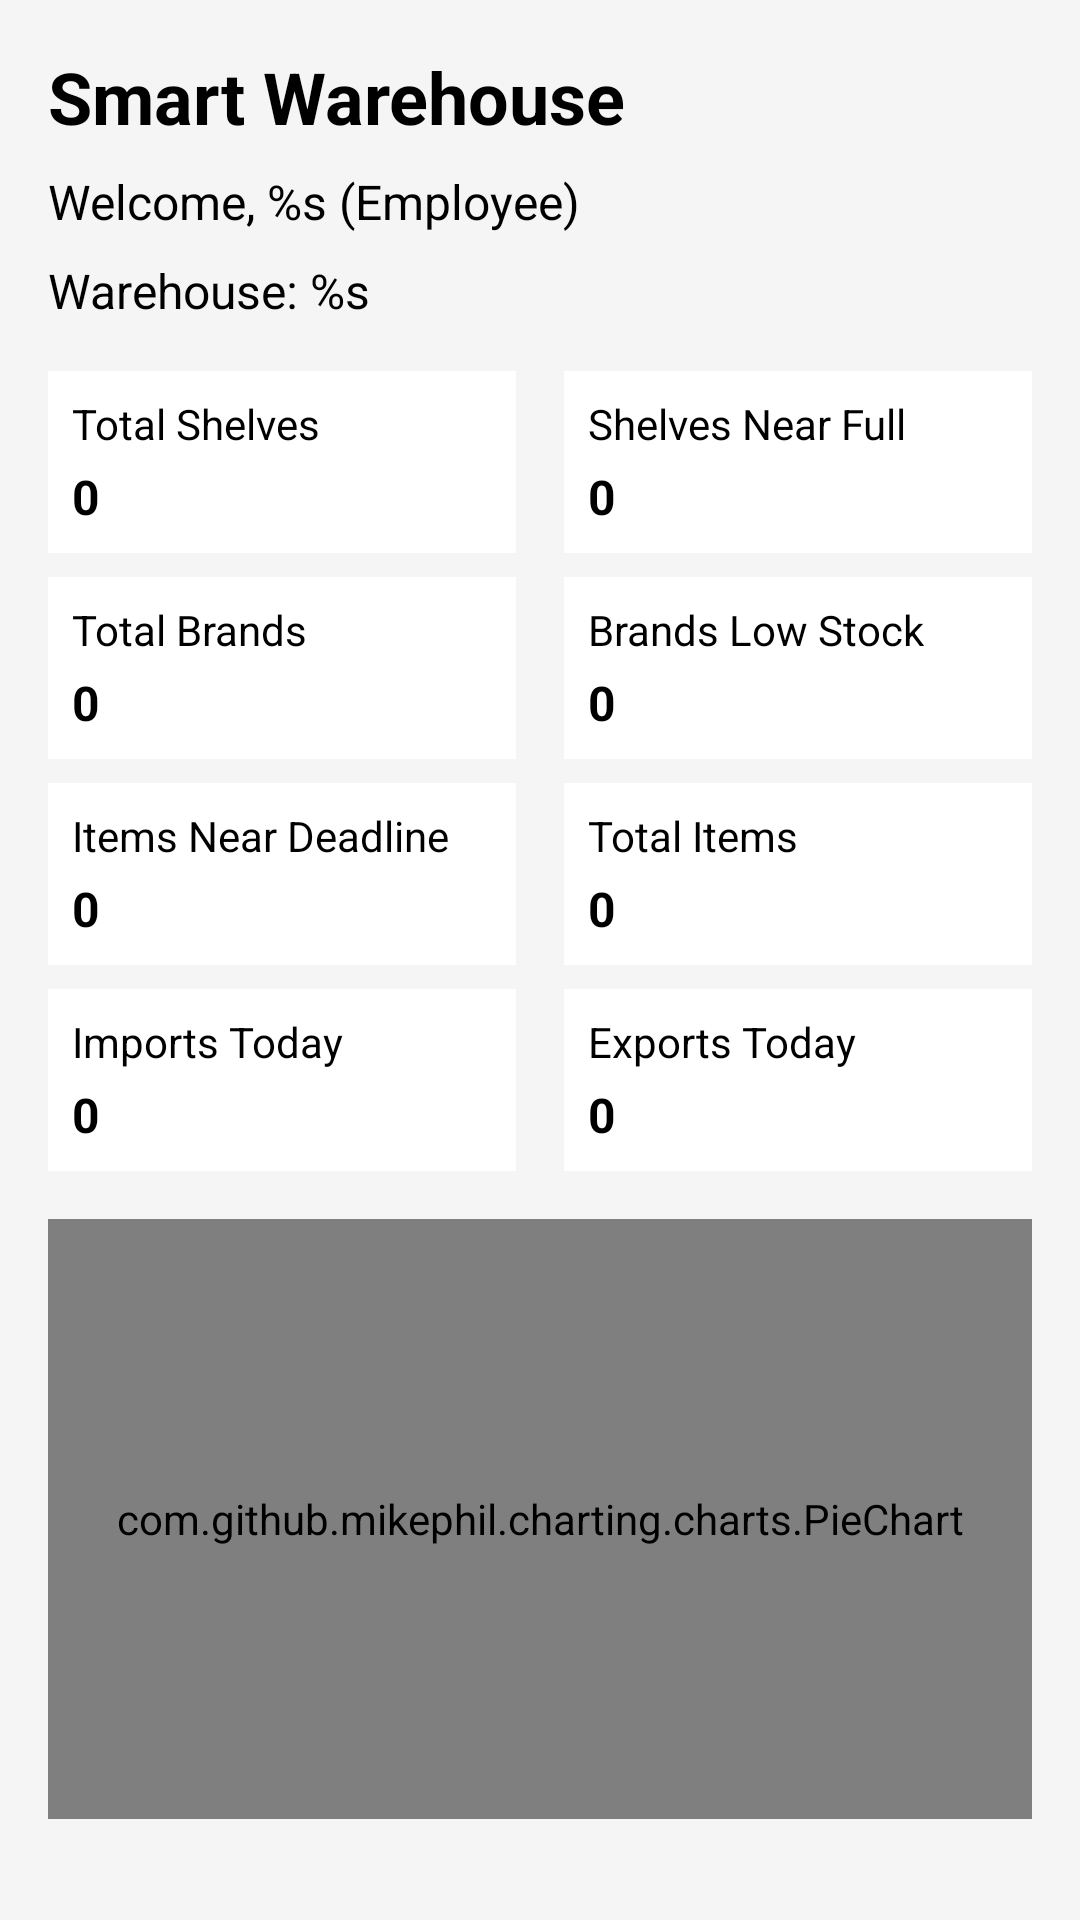

Here is an Android app screen rendered from its layout file. Give the layout XML and the strings, colors and styles it references.
<!-- AndroidManifest.xml: application theme Theme.SmartWarehouse -->
<!-- res/layout/fragment_home.xml -->
<?xml version="1.0" encoding="utf-8"?>
<LinearLayout xmlns:android="http://schemas.android.com/apk/res/android"
    android:layout_width="match_parent"
    android:layout_height="match_parent"
    android:orientation="vertical"
    android:padding="16dp"
    android:background="#F5F5F5">

    <TextView
        android:layout_width="wrap_content"
        android:layout_height="wrap_content"
        android:text="@string/smart_warehouse"
        android:textSize="24sp"
        android:textStyle="bold"
        android:textColor="@android:color/black" />

    <TextView
        android:id="@+id/tv_user_info"
        android:layout_width="wrap_content"
        android:layout_height="wrap_content"
        android:layout_marginTop="8dp"
        android:text="@string/welcome_message"
        android:textSize="16sp"
        android:textColor="@android:color/black" />

    <TextView
        android:id="@+id/tv_warehouse_name"
        android:layout_width="wrap_content"
        android:layout_height="wrap_content"
        android:layout_marginTop="8dp"
        android:text="@string/warehouse_name"
        android:textSize="16sp"
        android:textColor="@android:color/black" />

    <LinearLayout
        android:layout_width="match_parent"
        android:layout_height="wrap_content"
        android:orientation="horizontal"
        android:layout_marginTop="16dp">

        <LinearLayout
            android:layout_width="0dp"
            android:layout_weight="1"
            android:layout_height="wrap_content"
            android:orientation="vertical"
            android:padding="8dp"
            android:background="@android:color/white"
            android:layout_marginEnd="8dp">

            <TextView
                android:layout_width="wrap_content"
                android:layout_height="wrap_content"
                android:text="@string/total_shelves"
                android:textSize="14sp"
                android:textColor="@android:color/black" />

            <TextView
                android:id="@+id/tv_total_shelves"
                android:layout_width="wrap_content"
                android:layout_height="wrap_content"
                android:layout_marginTop="4dp"
                android:text="0"
                android:textSize="16sp"
                android:textStyle="bold"
                android:textColor="@android:color/black" />
        </LinearLayout>

        <LinearLayout
            android:layout_width="0dp"
            android:layout_weight="1"
            android:layout_height="wrap_content"
            android:orientation="vertical"
            android:padding="8dp"
            android:background="@android:color/white"
            android:layout_marginStart="8dp">

            <TextView
                android:layout_width="wrap_content"
                android:layout_height="wrap_content"
                android:text="@string/shelves_near_full"
                android:textSize="14sp"
                android:textColor="@android:color/black" />

            <TextView
                android:id="@+id/tv_shelves_near_full"
                android:layout_width="wrap_content"
                android:layout_height="wrap_content"
                android:layout_marginTop="4dp"
                android:text="0"
                android:textSize="16sp"
                android:textStyle="bold"
                android:textColor="@android:color/black" />
        </LinearLayout>
    </LinearLayout>

    <LinearLayout
        android:layout_width="match_parent"
        android:layout_height="wrap_content"
        android:orientation="horizontal"
        android:layout_marginTop="8dp">

        <LinearLayout
            android:layout_width="0dp"
            android:layout_weight="1"
            android:layout_height="wrap_content"
            android:orientation="vertical"
            android:padding="8dp"
            android:background="@android:color/white"
            android:layout_marginEnd="8dp">

            <TextView
                android:layout_width="wrap_content"
                android:layout_height="wrap_content"
                android:text="@string/total_brands"
                android:textSize="14sp"
                android:textColor="@android:color/black" />

            <TextView
                android:id="@+id/tv_total_brands"
                android:layout_width="wrap_content"
                android:layout_height="wrap_content"
                android:layout_marginTop="4dp"
                android:text="0"
                android:textSize="16sp"
                android:textStyle="bold"
                android:textColor="@android:color/black" />
        </LinearLayout>

        <LinearLayout
            android:layout_width="0dp"
            android:layout_weight="1"
            android:layout_height="wrap_content"
            android:orientation="vertical"
            android:padding="8dp"
            android:background="@android:color/white"
            android:layout_marginStart="8dp">

            <TextView
                android:layout_width="wrap_content"
                android:layout_height="wrap_content"
                android:text="@string/brands_low_stock"
                android:textSize="14sp"
                android:textColor="@android:color/black" />

            <TextView
                android:id="@+id/tv_brands_low_stock"
                android:layout_width="wrap_content"
                android:layout_height="wrap_content"
                android:layout_marginTop="4dp"
                android:text="0"
                android:textSize="16sp"
                android:textStyle="bold"
                android:textColor="@android:color/black" />
        </LinearLayout>
    </LinearLayout>

    <LinearLayout
        android:layout_width="match_parent"
        android:layout_height="wrap_content"
        android:orientation="horizontal"
        android:layout_marginTop="8dp">

        <LinearLayout
            android:layout_width="0dp"
            android:layout_weight="1"
            android:layout_height="wrap_content"
            android:orientation="vertical"
            android:padding="8dp"
            android:background="@android:color/white"
            android:layout_marginEnd="8dp">

            <TextView
                android:layout_width="wrap_content"
                android:layout_height="wrap_content"
                android:text="@string/items_near_deadline"
                android:textSize="14sp"
                android:textColor="@android:color/black" />

            <TextView
                android:id="@+id/tv_items_near_deadline"
                android:layout_width="wrap_content"
                android:layout_height="wrap_content"
                android:layout_marginTop="4dp"
                android:text="0"
                android:textSize="16sp"
                android:textStyle="bold"
                android:textColor="@android:color/black" />
        </LinearLayout>

        <LinearLayout
            android:layout_width="0dp"
            android:layout_weight="1"
            android:layout_height="wrap_content"
            android:orientation="vertical"
            android:padding="8dp"
            android:background="@android:color/white"
            android:layout_marginStart="8dp">

            <TextView
                android:layout_width="wrap_content"
                android:layout_height="wrap_content"
                android:text="@string/total_items"
                android:textSize="14sp"
                android:textColor="@android:color/black" />

            <TextView
                android:id="@+id/tv_total_items"
                android:layout_width="wrap_content"
                android:layout_height="wrap_content"
                android:layout_marginTop="4dp"
                android:text="0"
                android:textSize="16sp"
                android:textStyle="bold"
                android:textColor="@android:color/black" />
        </LinearLayout>
    </LinearLayout>

    <LinearLayout
        android:layout_width="match_parent"
        android:layout_height="wrap_content"
        android:orientation="horizontal"
        android:layout_marginTop="8dp">

        <LinearLayout
            android:layout_width="0dp"
            android:layout_weight="1"
            android:layout_height="wrap_content"
            android:orientation="vertical"
            android:padding="8dp"
            android:background="@android:color/white"
            android:layout_marginEnd="8dp">

            <TextView
                android:layout_width="wrap_content"
                android:layout_height="wrap_content"
                android:text="@string/imports_today"
                android:textSize="14sp"
                android:textColor="@android:color/black" />

            <TextView
                android:id="@+id/tv_imports_today"
                android:layout_width="wrap_content"
                android:layout_height="wrap_content"
                android:layout_marginTop="4dp"
                android:text="0"
                android:textSize="16sp"
                android:textStyle="bold"
                android:textColor="@android:color/black" />
        </LinearLayout>

        <LinearLayout
            android:layout_width="0dp"
            android:layout_weight="1"
            android:layout_height="wrap_content"
            android:orientation="vertical"
            android:padding="8dp"
            android:background="@android:color/white"
            android:layout_marginStart="8dp">

            <TextView
                android:layout_width="wrap_content"
                android:layout_height="wrap_content"
                android:text="@string/exports_today"
                android:textSize="14sp"
                android:textColor="@android:color/black" />

            <TextView
                android:id="@+id/tv_exports_today"
                android:layout_width="wrap_content"
                android:layout_height="wrap_content"
                android:layout_marginTop="4dp"
                android:text="0"
                android:textSize="16sp"
                android:textStyle="bold"
                android:textColor="@android:color/black" />
        </LinearLayout>
    </LinearLayout>

    <com.github.mikephil.charting.charts.PieChart
        android:id="@+id/pie_chart"
        android:layout_width="match_parent"
        android:layout_height="200dp"
        android:layout_marginTop="16dp" />

</LinearLayout>
<!-- resources referenced by this layout -->
<resources>
  <string name="brands_low_stock">Brands Low Stock</string>
  <string name="exports_today">Exports Today</string>
  <string name="imports_today">Imports Today</string>
  <string name="items_near_deadline">Items Near Deadline</string>
  <string name="shelves_near_full">Shelves Near Full</string>
  <string name="smart_warehouse">Smart Warehouse</string>
  <string name="total_brands">Total Brands</string>
  <string name="total_items">Total Items</string>
  <string name="total_shelves">Total Shelves</string>
  <string name="warehouse_name">Warehouse: %s</string>
  <string name="welcome_message">Welcome, %s (Employee)</string>
  <style name="Theme.SmartWarehouse" parent="Theme.MaterialComponents.Light.NoActionBar">
          
          <item name="colorPrimary">@color/purple_500</item>
          <item name="colorPrimaryVariant">@color/purple_700</item>
          <item name="colorOnPrimary">@color/white</item>
          
          <item name="colorSecondary">@color/teal_200</item>
          <item name="colorSecondaryVariant">@color/teal_700</item>
          <item name="colorOnSecondary">@color/black</item>
          
      </style>
  <color name="purple_500">#FF6200EE</color>
  <color name="purple_700">#FF3700B3</color>
  <color name="white">#FFFFFFFF</color>
  <color name="teal_200">#FF03DAC5</color>
  <color name="teal_700">#FF018786</color>
  <color name="black">#FF000000</color>
</resources>
